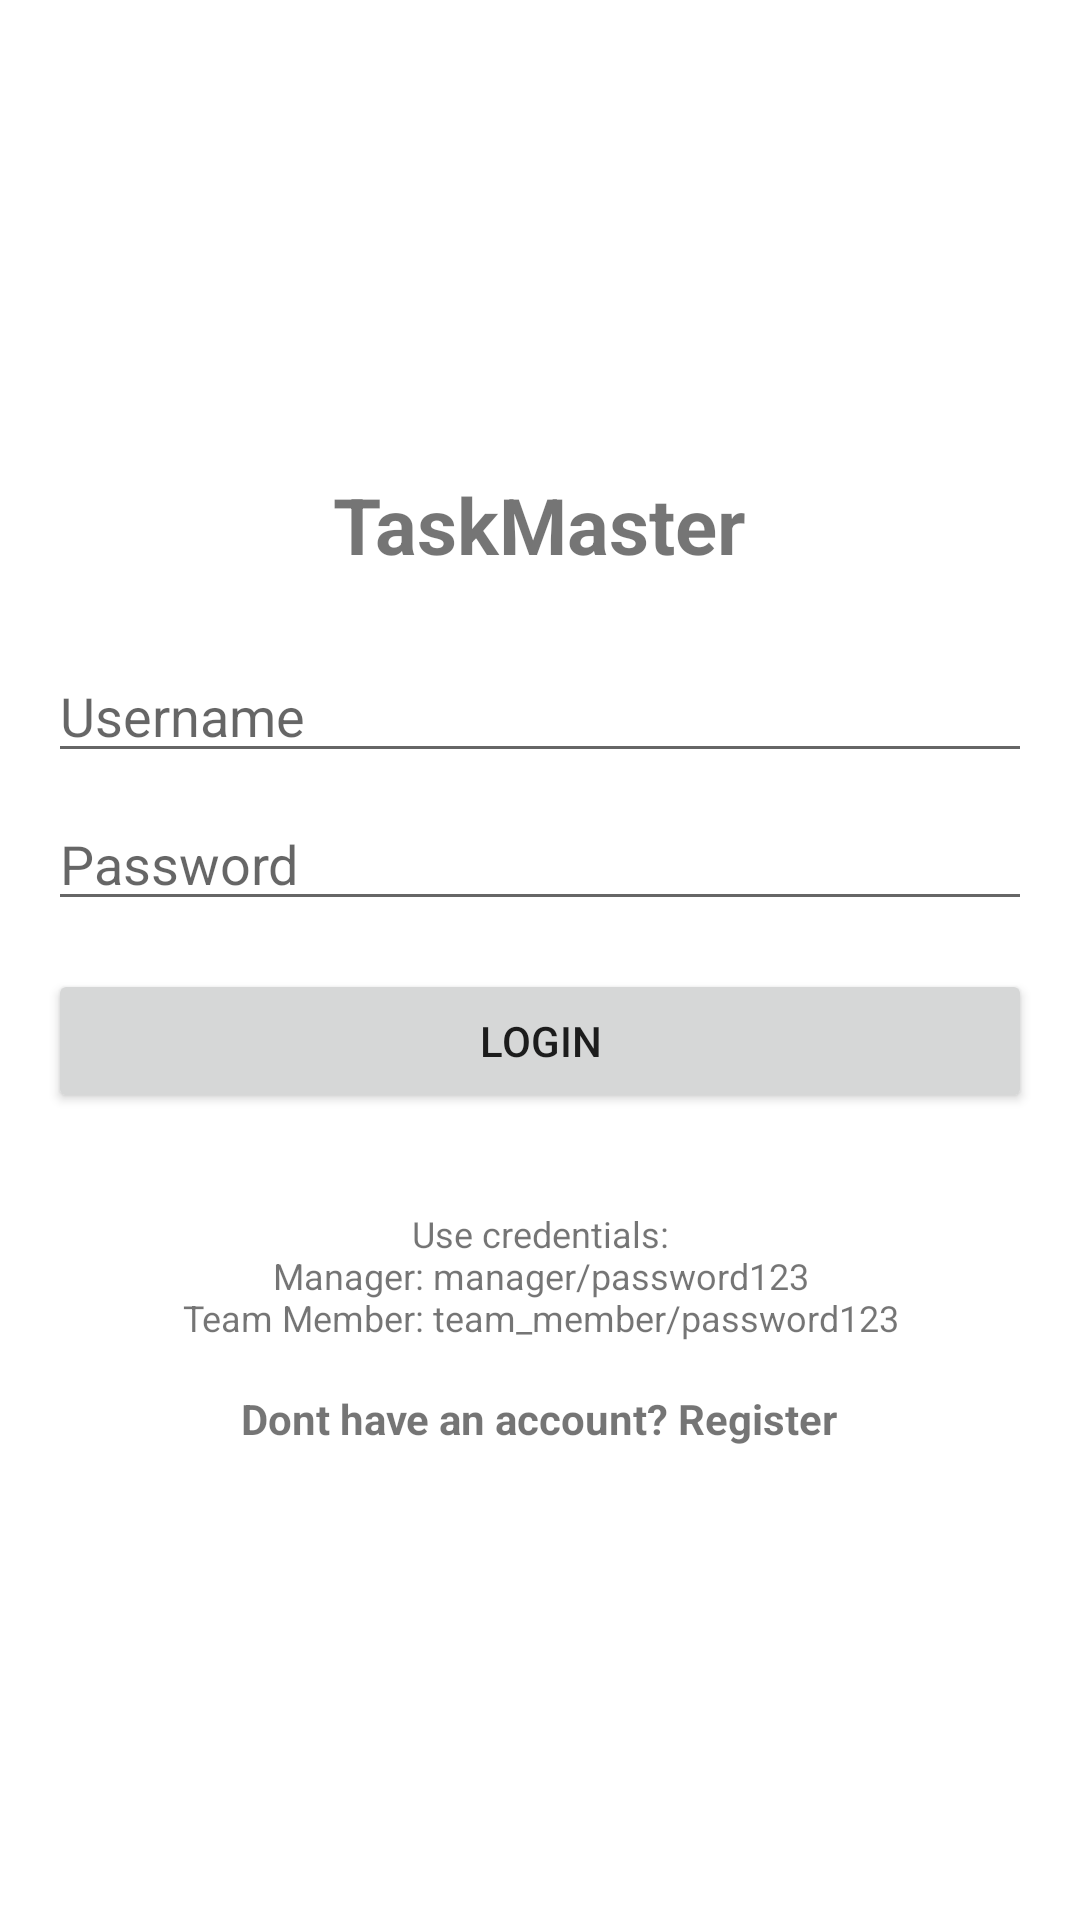

Reconstruct the res/layout file that produces this screen, plus the resources it refers to.
<!-- AndroidManifest.xml: application theme Theme.TaskMaster -->
<!-- res/layout/activity_login.xml -->
<?xml version="1.0" encoding="utf-8"?>
<LinearLayout xmlns:android="http://schemas.android.com/apk/res/android"
    android:layout_width="match_parent"
    android:layout_height="match_parent"
    android:orientation="vertical"
    android:padding="16dp"
    android:gravity="center">

    <TextView
        android:layout_width="wrap_content"
        android:layout_height="wrap_content"
        android:text="@string/login_title"
        android:textSize="26sp"
        android:textStyle="bold"
        android:layout_marginBottom="24dp"/>

    <EditText
        android:id="@+id/editTextUsername"
        android:layout_width="match_parent"
        android:layout_height="wrap_content"
        android:hint="@string/username_hint"
        android:layout_marginBottom="8dp"/>

    <EditText
        android:id="@+id/editTextPassword"
        android:layout_width="match_parent"
        android:layout_height="wrap_content"
        android:hint="@string/password_hint"
        android:inputType="textPassword"
        android:layout_marginBottom="16dp"/>

    <TextView
        android:id="@+id/textViewError"
        android:layout_width="match_parent"
        android:layout_height="wrap_content"
        android:textColor="@color/error_color"
        android:visibility="gone"
        android:gravity="center"
        android:layout_marginBottom="12dp"/>

    <Button
        android:id="@+id/buttonLogin"
        android:layout_width="match_parent"
        android:layout_height="wrap_content"
        android:text="@string/login_button"
        android:layout_marginBottom="16dp"/>

    <TextView
        android:layout_width="match_parent"
        android:layout_height="wrap_content"
        android:text="@string/login_credentials_hint"
        android:textSize="12sp"
        android:gravity="center"
        android:layout_marginTop="16dp"/>
    <TextView
        android:id="@+id/textViewRegister"
        android:layout_width="wrap_content"
        android:layout_height="wrap_content"
        android:text="@string/dont_have_an_account"
        android:textStyle="bold"
        android:layout_gravity="center_horizontal"
        android:paddingTop="16dp" />
</LinearLayout>
<!-- resources referenced by this layout -->
<resources>
  <color name="error_color">#FF0000</color>
  <string name="dont_have_an_account">Dont have an account? Register</string>
  <string name="login_button">Login</string>
  <string name="login_credentials_hint">Use credentials:\nManager: manager/password123\nTeam Member: team_member/password123</string>
  <string name="login_title">TaskMaster</string>
  <string name="password_hint">Password</string>
  <string name="username_hint">Username</string>
  <style name="Theme.TaskMaster" parent="Theme.MaterialComponents.DayNight.NoActionBar">
          <item name="colorPrimary">@color/purple_500</item>
          <item name="colorPrimaryVariant">@color/purple_700</item>
          <item name="colorOnPrimary">@android:color/white</item>
          <item name="colorSecondary">@color/teal_200</item>
          <item name="colorSecondaryVariant">@color/teal_700</item>
          <item name="colorOnSecondary">@android:color/white</item>
      </style>
  <color name="purple_500">#6200EE</color>
  <color name="purple_700">#3700B3</color>
  <color name="teal_200">#03DAC5</color>
  <color name="teal_700">#018786</color>
</resources>
